3-way image classification set "final_dataset" from GitHub (JeankBraham/proyecto_platanal); label vocabulary: black sigatoka, healthy leaves, sigatoka.

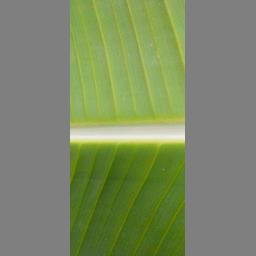
Label: healthy leaves

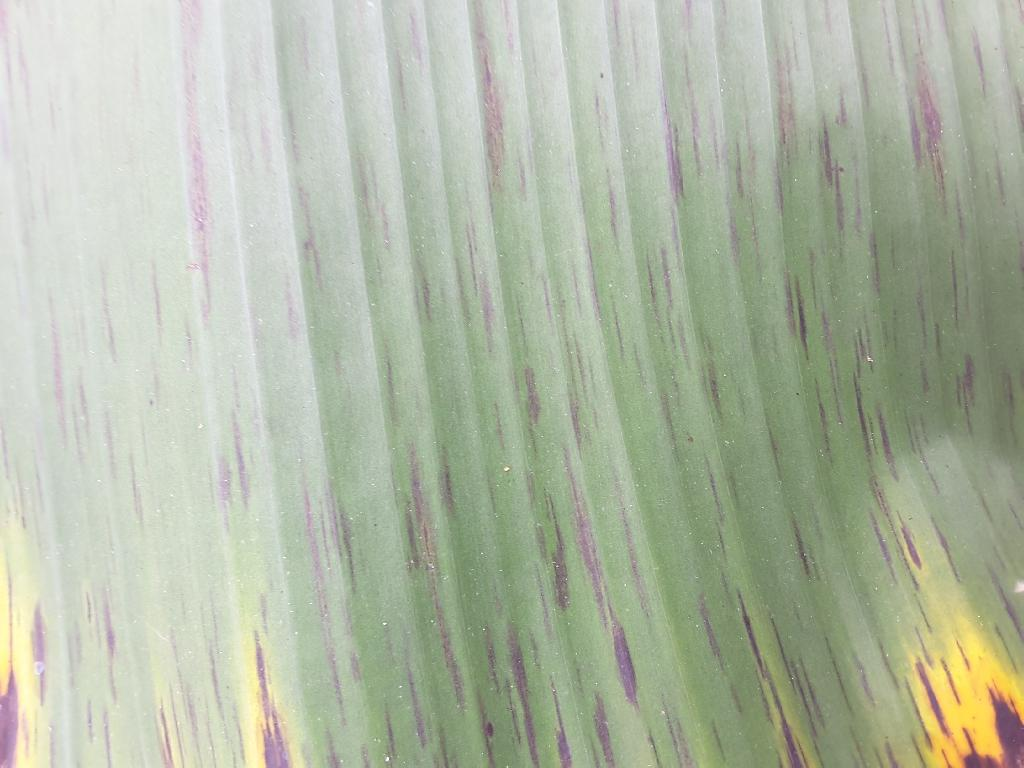
Label: sigatoka

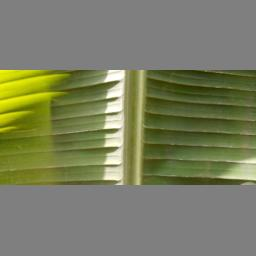
Label: healthy leaves

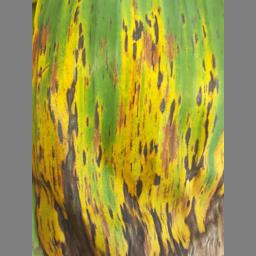
Label: black sigatoka

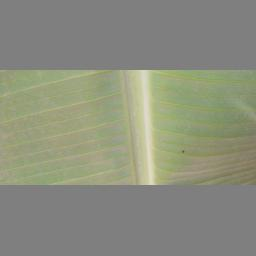
Label: healthy leaves

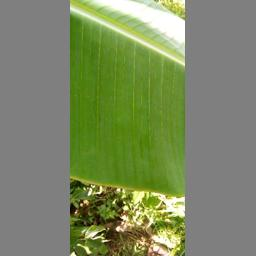
Label: healthy leaves
